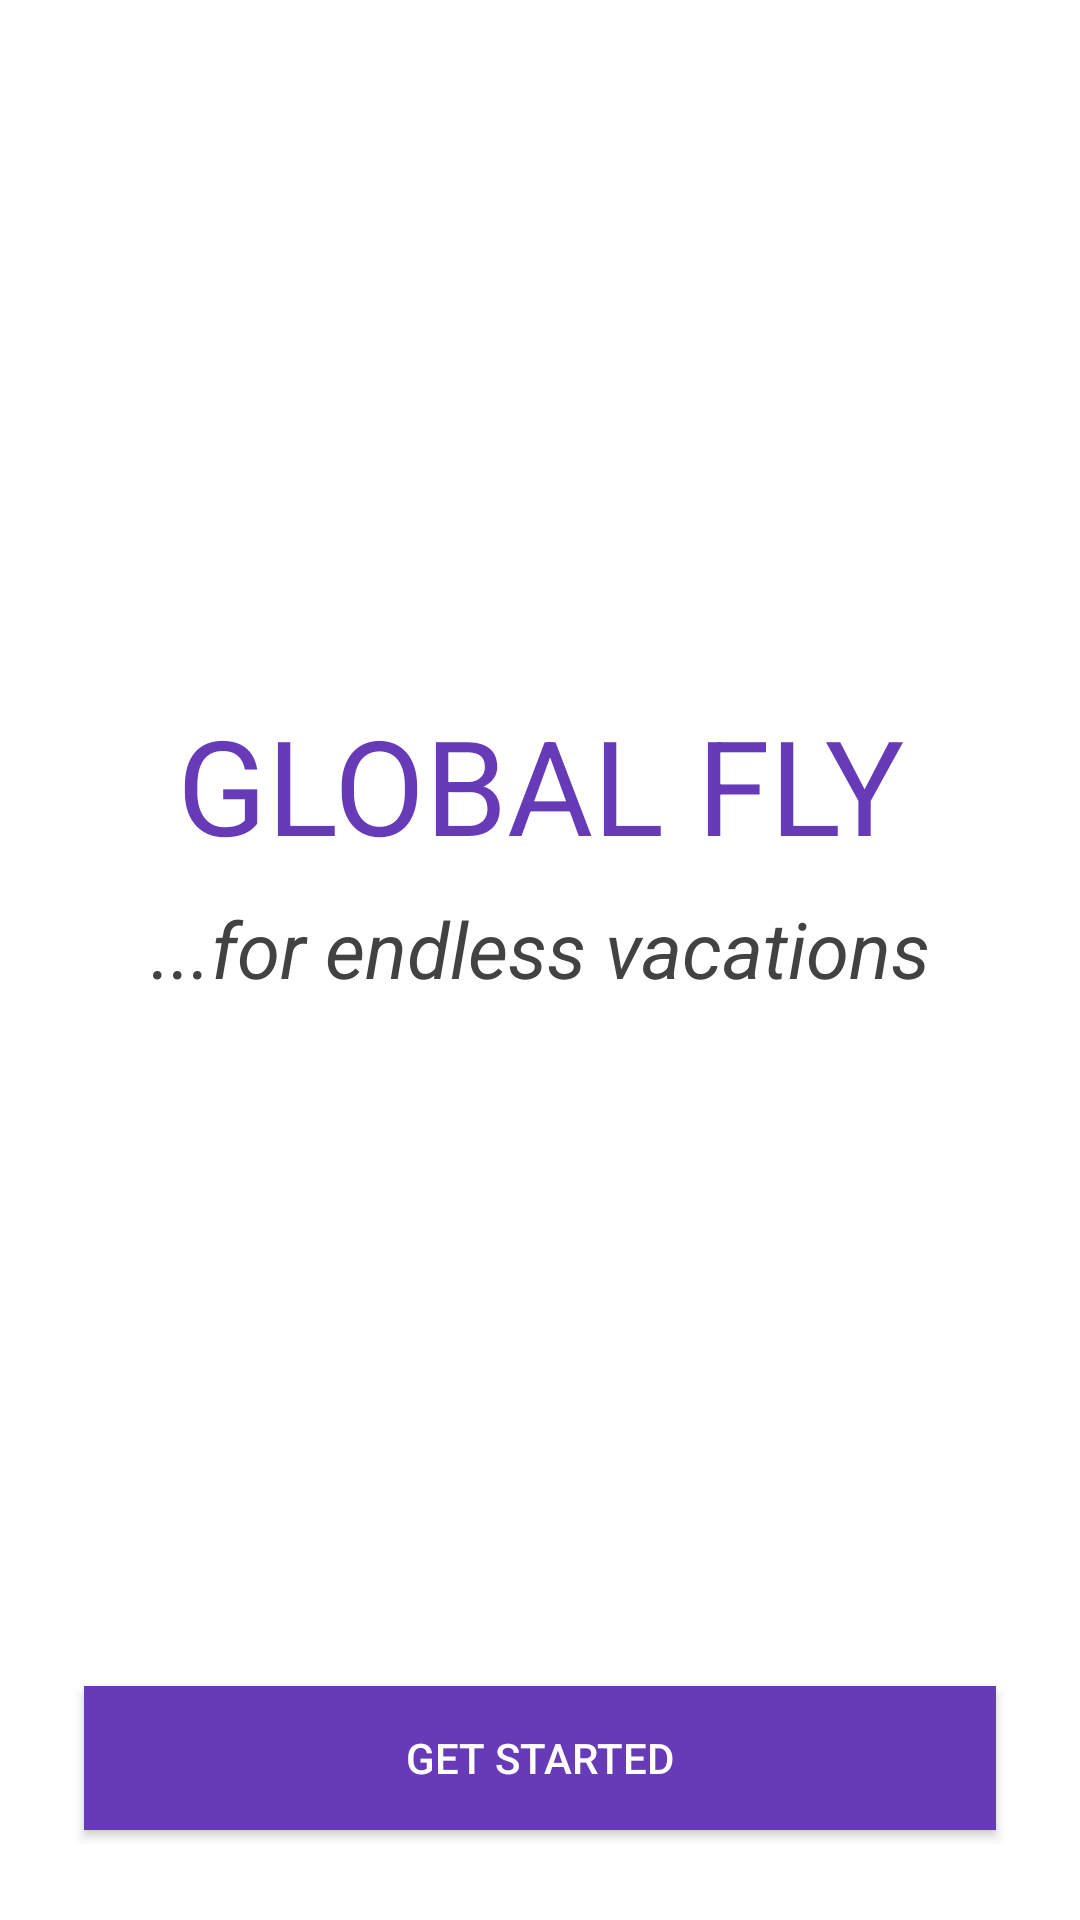

Layout XML and referenced resources for this Android screen:
<!-- AndroidManifest.xml: application theme Theme.GlobalFly -->
<!-- res/layout/activity_welcome.xml -->
<?xml version="1.0" encoding="utf-8"?>
<androidx.constraintlayout.widget.ConstraintLayout xmlns:android="http://schemas.android.com/apk/res/android"
	xmlns:app="http://schemas.android.com/apk/res-auto"
	xmlns:tools="http://schemas.android.com/tools"
	android:layout_width="match_parent"
	android:layout_height="match_parent"
	android:orientation="vertical"
	android:padding="20dp">

	<Button
		android:id="@+id/button"
		android:layout_width="match_parent"
		android:layout_height="wrap_content"
		android:layout_marginHorizontal="8dp"
		android:layout_marginBottom="10dp"
		android:background="@color/colorPrimary"
		android:text="Get Started"
		android:textColor="@android:color/white"
		app:layout_constraintBottom_toBottomOf="parent"
		app:layout_constraintEnd_toEndOf="parent"
		app:layout_constraintStart_toStartOf="parent" />

	<ImageView
		android:id="@+id/imageView"
		android:layout_width="180dp"
		android:layout_height="180dp"
		android:layout_marginStart="8dp"
		android:layout_marginTop="8dp"
		android:layout_marginEnd="8dp"
		app:layout_constraintEnd_toEndOf="parent"
		app:layout_constraintStart_toStartOf="parent"
		app:layout_constraintTop_toTopOf="parent"
		app:srcCompat="@drawable/globofly"/>

	<include
		android:id="@+id/loading_bar"
		layout="@layout/loading_indicator"
		android:layout_height="100dp"
		android:layout_width="wrap_content"
		app:layout_constraintTop_toBottomOf="@+id/subtitle"
		app:layout_constraintBottom_toTopOf="@+id/button"
		app:layout_constraintStart_toStartOf="parent"
		app:layout_constraintEnd_toEndOf="parent"/>

	<TextView
		android:id="@+id/message"
		android:layout_width="match_parent"
		android:layout_height="wrap_content"
		android:layout_margin="10dp"
		android:textAlignment="center"
		android:textSize="20sp"
		app:layout_constraintBottom_toTopOf="@+id/button"
		app:layout_constraintEnd_toEndOf="parent"
		app:layout_constraintStart_toStartOf="parent"
		app:layout_constraintTop_toBottomOf="@+id/subtitle"
		app:layout_constraintVertical_bias="0.48000002"
		tools:text="Message from second server here" />

	<TextView
		android:id="@+id/textView"
		android:layout_width="match_parent"
		android:layout_height="wrap_content"
		android:layout_marginStart="8dp"
		android:layout_marginTop="24dp"
		android:layout_marginEnd="8dp"
		android:text="@string/app_name"
		android:textAlignment="center"
		android:textAllCaps="true"
		android:textColor="@color/colorPrimary"
		android:textSize="44sp"
		app:layout_constraintEnd_toEndOf="parent"
		app:layout_constraintStart_toStartOf="parent"
		app:layout_constraintTop_toBottomOf="@+id/imageView" />

	<TextView
		android:id="@+id/subtitle"
		android:layout_width="match_parent"
		android:layout_height="wrap_content"
		android:layout_marginStart="8dp"
		android:layout_marginTop="8dp"
		android:layout_marginEnd="8dp"
		android:text="...for endless vacations"
		android:textAlignment="center"
		android:textColor="#424242"
		android:textSize="26sp"
		android:textStyle="italic"
		app:layout_constraintEnd_toEndOf="parent"
		app:layout_constraintStart_toStartOf="parent"
		app:layout_constraintTop_toBottomOf="@+id/textView" />

</androidx.constraintlayout.widget.ConstraintLayout>
<!-- res/layout/loading_indicator.xml (included above) -->
<?xml version="1.0" encoding="utf-8"?>
<androidx.constraintlayout.widget.ConstraintLayout xmlns:android="http://schemas.android.com/apk/res/android"
    android:layout_width="wrap_content"
    android:layout_height="wrap_content"
    xmlns:app="http://schemas.android.com/apk/res-auto"
    android:id="@+id/loading_indicator"
    android:visibility="gone">

    <me.ibrahimsn.lib.CirclesLoadingView
        app:layout_constraintStart_toStartOf="parent"
        app:layout_constraintTop_toTopOf="parent"
        android:layout_width="wrap_content"
        android:layout_height="wrap_content"
        app:circleRadius="8dp"
        app:circleMargin="8dp"
        app:animDistance="10dp"
        app:animDuration="500"
        app:animDelay="150"
        app:animInterpolator="accelerateDecelerate"/>

</androidx.constraintlayout.widget.ConstraintLayout>
<!-- resources referenced by this layout -->
<resources>
  <color name="colorPrimary">#673AB7</color>
  <string name="app_name">Global Fly</string>
  <style name="Theme.GlobalFly" parent="Theme.MaterialComponents.DayNight.NoActionBar">
          
          <item name="colorPrimary">@color/colorPrimary</item>
          <item name="colorPrimaryVariant">@color/colorPrimaryDark</item>
          <item name="colorOnPrimary">@color/colorAccent</item>
          
          <item name="colorSecondary">@color/teal_200</item>
          <item name="colorSecondaryVariant">@color/teal_700</item>
          <item name="colorOnSecondary">@color/black</item>
          
          <item name="android:statusBarColor" tools:targetApi="l">?attr/colorPrimaryVariant</item>
          
          <item name="windowActionBar">false</item>
          <item name="windowNoTitle">true</item>
      </style>
  <color name="colorPrimaryDark">#512DA8</color>
  <color name="colorAccent">#E040FB</color>
  <color name="teal_200">#FF03DAC5</color>
  <color name="teal_700">#FF018786</color>
  <color name="black">#FF000000</color>
</resources>
